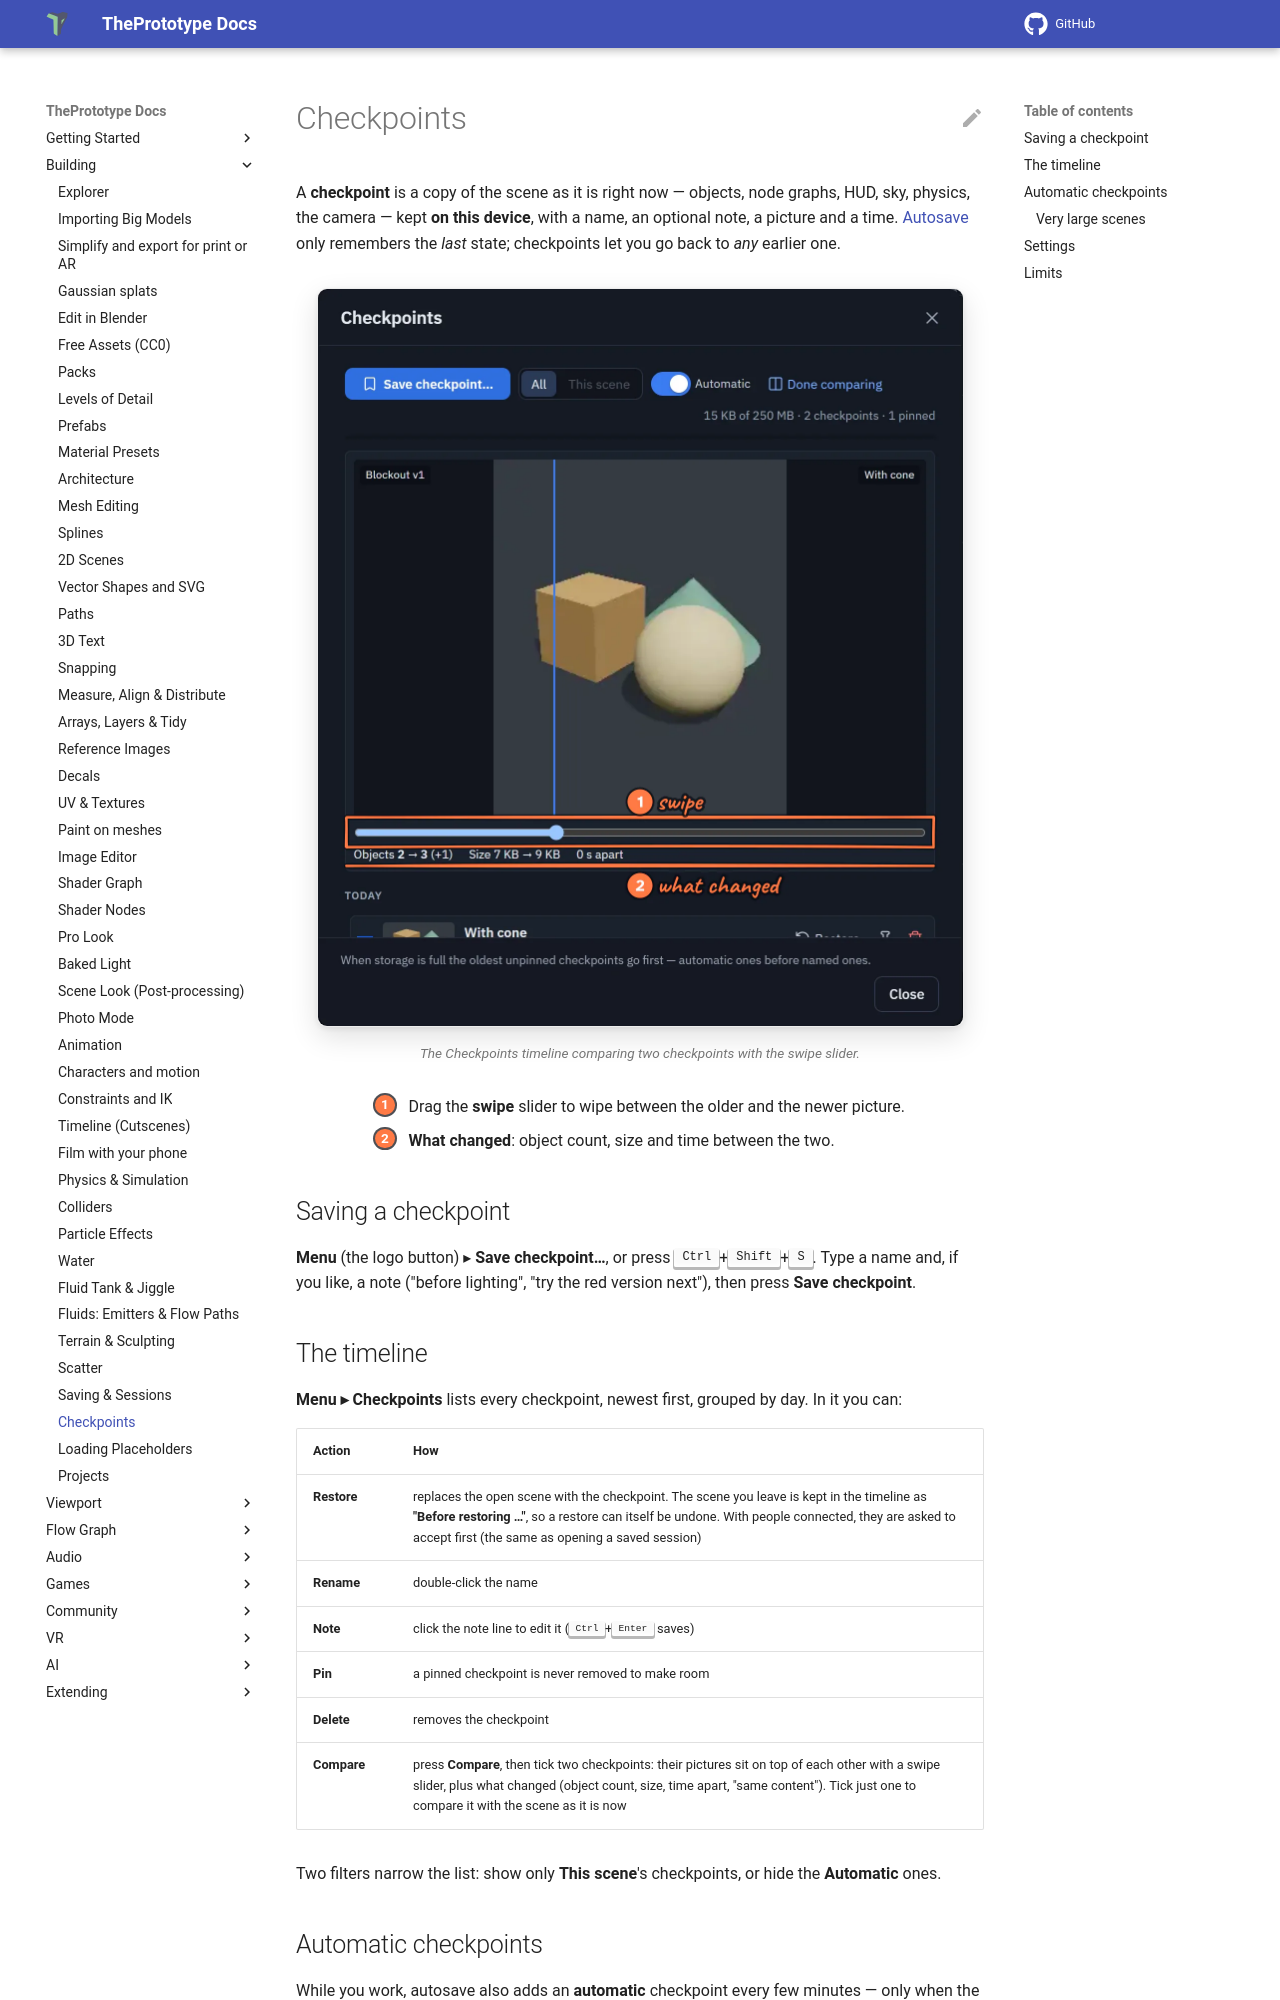

repository: theprototype-app/docs · page: checkpoints/index.html · generator: mkdocs

# Checkpoints

A **checkpoint** is a copy of the scene as it is right now — objects, node graphs, HUD, sky, physics, the camera — kept
**on this device**, with a name, an optional note, a picture and a time. [Autosave](saving.md#autosave) only remembers
the *last* state; checkpoints let you go back to *any* earlier one.

![The Checkpoints timeline in a small window, comparing Blockout v1 with With cone: the two pictures one over the other with a swipe divider, Objects 2 → 3 (+1), the sizes and how far apart they are, and the two picked rows below. 1: the swipe slider. 2: what changed.](img/checkpoints/timeline-compare.webp){ .shot width="647" height="739" loading=lazy }
/// caption
The Checkpoints timeline comparing two checkpoints with the swipe slider.
///

<div class="shot-key" markdown>
1. Drag the **swipe** slider to wipe between the older and the newer picture.
2. **What changed**: object count, size and time between the two.
</div>

## Saving a checkpoint

**Menu** (the logo button) ▸ **Save checkpoint…**, or press <kbd>Ctrl</kbd>+<kbd>Shift</kbd>+<kbd>S</kbd>. Type a name and, if you like,
a note ("before lighting", "try the red version next"), then press **Save checkpoint**.

## The timeline

**Menu ▸ Checkpoints** lists every checkpoint, newest first, grouped by day. In it you can:

| Action | How |
|---|---|
| **Restore** | replaces the open scene with the checkpoint. The scene you leave is kept in the timeline as **"Before restoring …"**, so a restore can itself be undone. With people connected, they are asked to accept first (the same as opening a saved session) |
| **Rename** | double-click the name |
| **Note** | click the note line to edit it (<kbd>Ctrl</kbd>+<kbd>Enter</kbd> saves) |
| **Pin** | a pinned checkpoint is never removed to make room |
| **Delete** | removes the checkpoint |
| **Compare** | press **Compare**, then tick two checkpoints: their pictures sit on top of each other with a swipe slider, plus what changed (object count, size, time apart, "same content"). Tick just one to compare it with the scene as it is now |

Two filters narrow the list: show only **This scene**'s checkpoints, or hide the **Automatic** ones.
